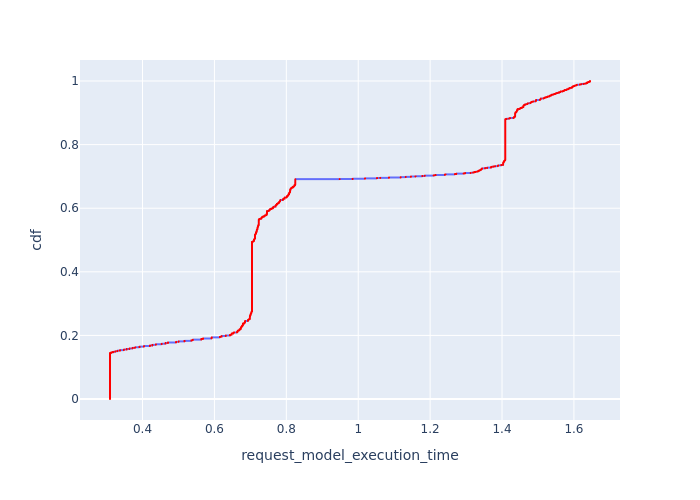

Values plotted in this chart, from the file beside it:
, Request Id, request_model_execution_time, cdf
9567, 8360, 0.3095, 8.938946992044337e-05
9568, 8361, 0.3095, 0.0001788
9569, 8362, 0.3095, 0.0002682
9570, 8363, 0.3095, 0.0003576
9571, 8364, 0.3095, 0.0004469
9572, 8365, 0.3095, 0.0005363
9573, 8366, 0.3095, 0.0006257
9574, 8367, 0.3095, 0.0007151
9575, 8368, 0.3095, 0.0008045
9576, 8369, 0.3095, 0.0008939
9577, 8370, 0.3095, 0.0009833
9578, 8371, 0.3095, 0.001073
9579, 8372, 0.3095, 0.001162
9580, 8373, 0.3095, 0.001251
9581, 8374, 0.3095, 0.001341
9582, 8375, 0.3095, 0.00143
9583, 8376, 0.3095, 0.00152
9584, 8377, 0.3095, 0.001609
9585, 8378, 0.3095, 0.001698
9586, 8380, 0.3095, 0.001788
9587, 8381, 0.3095, 0.001877
9588, 8382, 0.3095, 0.001967
9589, 8383, 0.3095, 0.002056
9590, 8385, 0.3095, 0.002145
9591, 8388, 0.3095, 0.002235
9592, 8389, 0.3095, 0.002324
9593, 8391, 0.3095, 0.002414
9594, 8393, 0.3095, 0.002503
9595, 8396, 0.3095, 0.002592
9596, 8397, 0.3095, 0.002682
9597, 8398, 0.3095, 0.002771
9598, 8401, 0.3095, 0.00286
9599, 8402, 0.3095, 0.00295
9600, 8404, 0.3095, 0.003039
9601, 8405, 0.3095, 0.003129
9602, 8406, 0.3095, 0.003218
9603, 8407, 0.3095, 0.003307
9604, 8408, 0.3095, 0.003397
9605, 8409, 0.3095, 0.003486
9606, 8410, 0.3095, 0.003576
9607, 8411, 0.3095, 0.003665
9608, 8412, 0.3095, 0.003754
9609, 8413, 0.3095, 0.003844
9610, 8414, 0.3095, 0.003933
9611, 8415, 0.3095, 0.004023
9612, 8416, 0.3095, 0.004112
9613, 8417, 0.3095, 0.004201
9614, 8418, 0.3095, 0.004291
9615, 8419, 0.3095, 0.00438
9616, 8420, 0.3095, 0.004469
9617, 8421, 0.3095, 0.004559
9618, 8422, 0.3095, 0.004648
9619, 8423, 0.3095, 0.004738
9620, 8424, 0.3095, 0.004827
9621, 8425, 0.3095, 0.004916
9622, 8426, 0.3095, 0.005006
9623, 8427, 0.3095, 0.005095
9624, 8428, 0.3095, 0.005185
9625, 8429, 0.3095, 0.005274
9626, 8430, 0.3095, 0.005363
... 11,127 more rows
